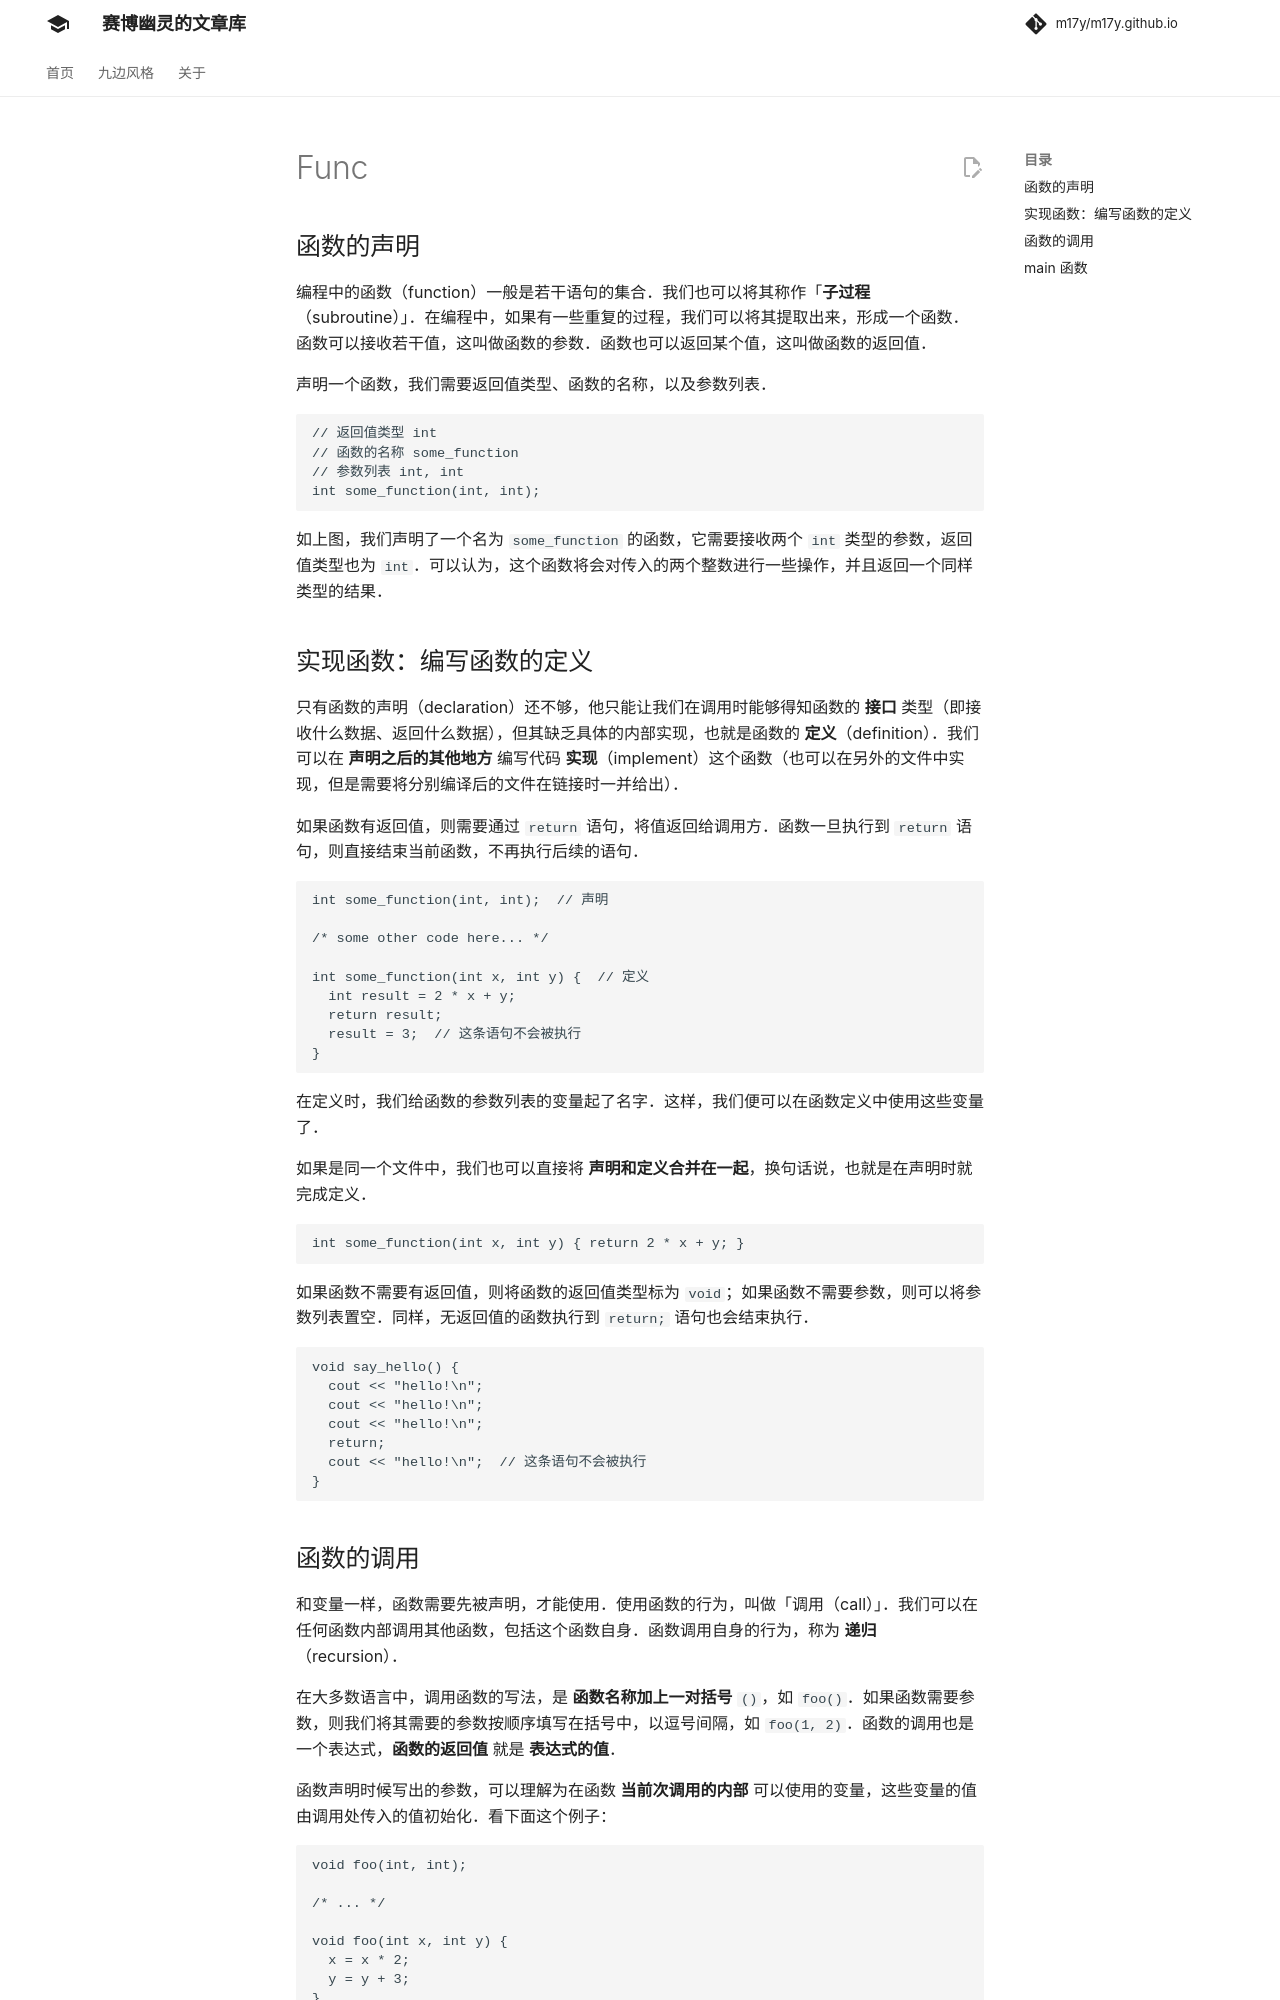

repository: m17y/m17y.github.io · page: lang/func/index.html · generator: mkdocs

author: Ir1d, tsagaanbar, yang-lile

## 函数的声明

编程中的函数（function）一般是若干语句的集合。我们也可以将其称作「**子过程**（subroutine）」。在编程中，如果有一些重复的过程，我们可以将其提取出来，形成一个函数。函数可以接收若干值，这叫做函数的参数。函数也可以返回某个值，这叫做函数的返回值。

声明一个函数，我们需要返回值类型、函数的名称，以及参数列表。

```cpp
// 返回值类型 int
// 函数的名称 some_function
// 参数列表 int, int
int some_function(int, int);
```

如上图，我们声明了一个名为 `some_function` 的函数，它需要接收两个 `int` 类型的参数，返回值类型也为 `int`。可以认为，这个函数将会对传入的两个整数进行一些操作，并且返回一个同样类型的结果。

## 实现函数：编写函数的定义

只有函数的声明（declaration）还不够，他只能让我们在调用时能够得知函数的 **接口** 类型（即接收什么数据、返回什么数据），但其缺乏具体的内部实现，也就是函数的 **定义**（definition）。我们可以在 **声明之后的其他地方** 编写代码 **实现**（implement）这个函数（也可以在另外的文件中实现，但是需要将分别编译后的文件在链接时一并给出）。

如果函数有返回值，则需要通过 `return` 语句，将值返回给调用方。函数一旦执行到 `return` 语句，则直接结束当前函数，不再执行后续的语句。

```cpp
int some_function(int, int);  // 声明

/* some other code here... */

int some_function(int x, int y) {  // 定义
  int result = 2 * x + y;
  return result;
  result = 3;  // 这条语句不会被执行
}
```

在定义时，我们给函数的参数列表的变量起了名字。这样，我们便可以在函数定义中使用这些变量了。

如果是同一个文件中，我们也可以直接将 **声明和定义合并在一起**，换句话说，也就是在声明时就完成定义。

```cpp
int some_function(int x, int y) { return 2 * x + y; }
```

如果函数不需要有返回值，则将函数的返回值类型标为 `void`；如果函数不需要参数，则可以将参数列表置空。同样，无返回值的函数执行到 `return;` 语句也会结束执行。

```cpp
void say_hello() {
  cout << "hello!\n";
  cout << "hello!\n";
  cout << "hello!\n";
  return;
  cout << "hello!\n";  // 这条语句不会被执行
}
```
